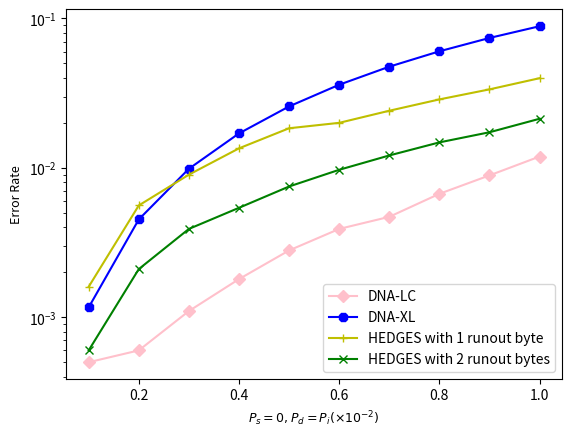

Write the Python code that produced this figure.
import matplotlib.pyplot as plt
from matplotlib.pyplot import MultipleLocator
import numpy as np

x = np.arange(0.1,1.1,0.1)

y1 = np.array([1]*10) - np.array([0.9995, 0.9994, 0.9989, 0.9982, 0.9972, 0.9961, 0.9953, 0.9933, 0.9911, 0.9881])
y0 = 1 - (1-2*x*10**(-2))**(24)*(25-24*(1-2*x*10**(-2)))
y2 = np.array([1]*10) - np.array([0.9984, 0.9944, 0.9910, 0.9865, 0.9816, 0.9800, 0.9759, 0.9713, 0.9665, 0.9602])
y3 = np.array([1]*10) - np.array([0.9994, 0.9979, 0.9961, 0.9946, 0.9925, 0.9903, 0.9879, 0.9852, 0.9827, 0.9787])

l1, = plt.plot(x,y1,marker='D', color='pink')
l2, = plt.plot(x,y0,marker='8', color='b')
l3, = plt.plot(x,y2,marker='+', color='y')
l4, = plt.plot(x,y3,marker='x', color='g')
plt.yscale('log')
plt.legend(handles = [l1,l2,l3,l4] ,labels = ['DNA-LC','DNA-XL','HEDGES with 1 runout byte','HEDGES with 2 runout bytes'],loc = 'best')
plt.xlabel('$P_s = 0, P_d = P_i(\\times 10^{-2})$',fontsize = 9)
plt.ylabel('Error Rate',fontsize = 9)
plt.savefig('different_2.png', dpi=1000)
plt.show() 